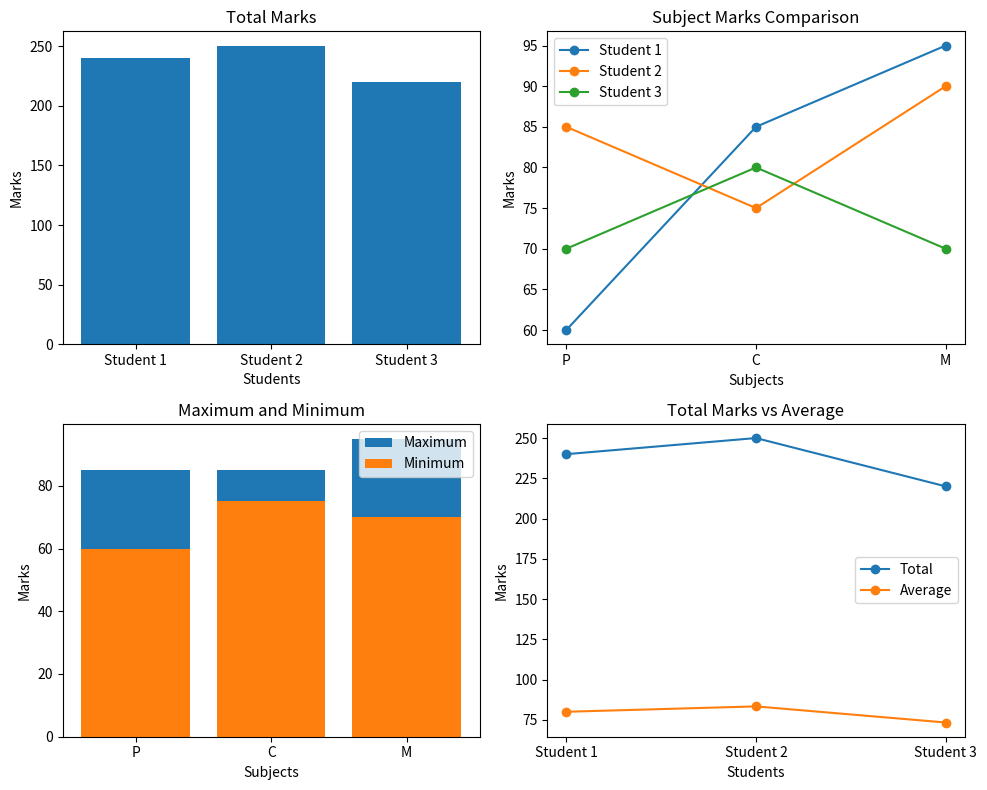

Generate this figure with matplotlib:
# marks=[
#     [60,85,95],
#     [85,75,90],
#     [70,80,70]
# ]
# column:p|C|M
# you have to plot a dashboard of 2*2
# 1-create a bar graph to display the total marks by each student
# create a line graph showing the comparision of each subject marks get by students.
# 3-create a bar graph showing the maximum and minimum marks of each subject
# 4-create a line graph showing comparision of student marks vs average marks

import numpy as np
import matplotlib.pyplot as plt

marks = np.array([
    [60, 85, 95],
    [85, 75, 90],
    [70, 80, 70]
])

students = ["Student 1", "Student 2", "Student 3"]
subjects = ["P", "C", "M"]


# Total marks
total = np.sum(marks, axis=1)

# Average marks
average = np.mean(marks, axis=1)

# Maximum marks
maximum = np.max(marks, axis=0)

# Minimum marks
minimum = np.min(marks, axis=0)


# Dashboard 2 x 2
plt.figure(figsize=(10, 8))


# 1. Total marks
plt.subplot(2, 2, 1)
plt.bar(students, total)
plt.title("Total Marks")
plt.xlabel("Students")
plt.ylabel("Marks")


# 2. Subject comparison
plt.subplot(2, 2, 2)

plt.plot(subjects, marks[0], marker="o", label="Student 1")
plt.plot(subjects, marks[1], marker="o", label="Student 2")
plt.plot(subjects, marks[2], marker="o", label="Student 3")

plt.title("Subject Marks Comparison")
plt.xlabel("Subjects")
plt.ylabel("Marks")
plt.legend()


# 3. Maximum and minimum
plt.subplot(2, 2, 3)

plt.bar(subjects, maximum, label="Maximum")
plt.bar(subjects, minimum, label="Minimum")

plt.title("Maximum and Minimum")
plt.xlabel("Subjects")
plt.ylabel("Marks")
plt.legend()


# 4. Total vs Average
plt.subplot(2, 2, 4)

plt.plot(students, total, marker="o", label="Total")
plt.plot(students, average, marker="o", label="Average")

plt.title("Total Marks vs Average")
plt.xlabel("Students")
plt.ylabel("Marks")
plt.legend()


plt.tight_layout()
plt.show()
